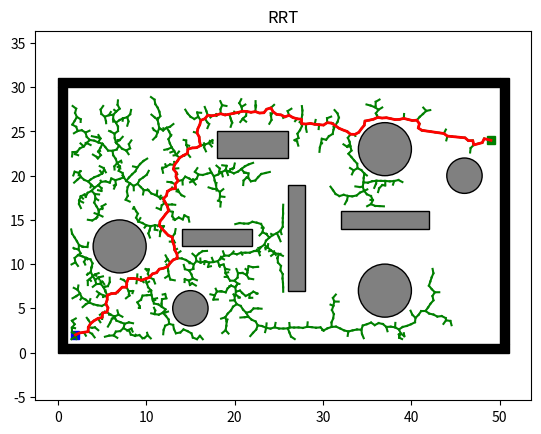

Recreate this plot in Python.
"""
RRT_2D
[redacted]
"""

import os
import sys
import matplotlib.pyplot as plt
import matplotlib.patches as patches
import math
import numpy as np

# sys.path.append(os.path.dirname(os.path.abspath(__file__)) +
# #                 "/../../Sampling_based_Planning/")
# import env, plotting, utils



class Env:
    def __init__(self):
        self.x_range = (0, 50)
        self.y_range = (0, 30)
        self.obs_boundary = self.obs_boundary()
        self.obs_circle = self.obs_circle()
        self.obs_rectangle = self.obs_rectangle()

    @staticmethod
    def obs_boundary():
        obs_boundary = [
            [0, 0, 1, 30],
            [0, 30, 50, 1],
            [1, 0, 50, 1],
            [50, 1, 1, 30]
        ]
        return obs_boundary

    @staticmethod
    def obs_rectangle():
        obs_rectangle = [
            [14, 12, 8, 2],
            [18, 22, 8, 3],
            [26, 7, 2, 12],
            [32, 14, 10, 2]
        ]
        return obs_rectangle

    @staticmethod
    def obs_circle():
        obs_cir = [
            [7, 12, 3],
            [46, 20, 2],
            [15, 5, 2],
            [37, 7, 3],
            [37, 23, 3]
        ]

        return obs_cir


class Plotting:
    def __init__(self, x_start, x_goal):
        self.xI, self.xG = x_start, x_goal
        self.env = Env()
        self.obs_bound = self.env.obs_boundary
        self.obs_circle = self.env.obs_circle
        self.obs_rectangle = self.env.obs_rectangle

    def animation(self, nodelist, path, name, animation=False):
        self.plot_grid(name)
        self.plot_visited(nodelist, animation)
        self.plot_path(path)

    def animation_connect(self, V1, V2, path, name):
        self.plot_grid(name)
        self.plot_visited_connect(V1, V2)
        self.plot_path(path)

    def plot_grid(self, name):
        fig, ax = plt.subplots()

        for (ox, oy, w, h) in self.obs_bound:
            ax.add_patch(
                patches.Rectangle(
                    (ox, oy), w, h,
                    edgecolor='black',
                    facecolor='black',
                    fill=True
                )
            )

        for (ox, oy, w, h) in self.obs_rectangle:
            ax.add_patch(
                patches.Rectangle(
                    (ox, oy), w, h,
                    edgecolor='black',
                    facecolor='gray',
                    fill=True
                )
            )

        for (ox, oy, r) in self.obs_circle:
            ax.add_patch(
                patches.Circle(
                    (ox, oy), r,
                    edgecolor='black',
                    facecolor='gray',
                    fill=True
                )
            )

        plt.plot(self.xI[0], self.xI[1], "bs", linewidth=3)
        plt.plot(self.xG[0], self.xG[1], "gs", linewidth=3)

        plt.title(name)
        plt.axis("equal")

    @staticmethod
    def plot_visited(nodelist, animation):
        if animation:
            count = 0
            for node in nodelist:
                count += 1
                if node.parent:
                    plt.plot([node.parent.x, node.x], [node.parent.y, node.y], "-g")
                    plt.gcf().canvas.mpl_connect('key_release_event',
                                                 lambda event:
                                                 [exit(0) if event.key == 'escape' else None])
                    if count % 10 == 0:
                        plt.pause(0.001)
        else:
            for node in nodelist:
                if node.parent:
                    plt.plot([node.parent.x, node.x], [node.parent.y, node.y], "-g")

    @staticmethod
    def plot_visited_connect(V1, V2):
        len1, len2 = len(V1), len(V2)

        for k in range(max(len1, len2)):
            if k < len1:
                if V1[k].parent:
                    plt.plot([V1[k].x, V1[k].parent.x], [V1[k].y, V1[k].parent.y], "-g")
            if k < len2:
                if V2[k].parent:
                    plt.plot([V2[k].x, V2[k].parent.x], [V2[k].y, V2[k].parent.y], "-g")

            plt.gcf().canvas.mpl_connect('key_release_event',
                                         lambda event: [exit(0) if event.key == 'escape' else None])

            if k % 2 == 0:
                plt.pause(0.001)

        plt.pause(0.01)

    @staticmethod
    def plot_path(path):
        if len(path) != 0:
            plt.plot([x[0] for x in path], [x[1] for x in path], '-r', linewidth=2)
            plt.pause(0.01)
        plt.show()

class Utils:
    def __init__(self):
        self.env = Env()

        self.delta = 0.5
        self.obs_circle = self.env.obs_circle
        self.obs_rectangle = self.env.obs_rectangle
        self.obs_boundary = self.env.obs_boundary

    def update_obs(self, obs_cir, obs_bound, obs_rec):
        self.obs_circle = obs_cir
        self.obs_boundary = obs_bound
        self.obs_rectangle = obs_rec

    def get_obs_vertex(self):
        delta = self.delta
        obs_list = []

        for (ox, oy, w, h) in self.obs_rectangle:
            vertex_list = [[ox - delta, oy - delta],
                           [ox + w + delta, oy - delta],
                           [ox + w + delta, oy + h + delta],
                           [ox - delta, oy + h + delta]]
            obs_list.append(vertex_list)

        return obs_list

    def is_intersect_rec(self, start, end, o, d, a, b):
        v1 = [o[0] - a[0], o[1] - a[1]]
        v2 = [b[0] - a[0], b[1] - a[1]]
        v3 = [-d[1], d[0]]

        div = np.dot(v2, v3)

        if div == 0:
            return False

        t1 = np.linalg.norm(np.cross(v2, v1)) / div
        t2 = np.dot(v1, v3) / div

        if t1 >= 0 and 0 <= t2 <= 1:
            shot = Node((o[0] + t1 * d[0], o[1] + t1 * d[1]))
            dist_obs = self.get_dist(start, shot)
            dist_seg = self.get_dist(start, end)
            if dist_obs <= dist_seg:
                return True

        return False

    def is_intersect_circle(self, o, d, a, r):
        d2 = np.dot(d, d)
        delta = self.delta

        if d2 == 0:
            return False

        t = np.dot([a[0] - o[0], a[1] - o[1]], d) / d2

        if 0 <= t <= 1:
            shot = Node((o[0] + t * d[0], o[1] + t * d[1]))
            if self.get_dist(shot, Node(a)) <= r + delta:
                return True

        return False

    def is_collision(self, start, end):
        if self.is_inside_obs(start) or self.is_inside_obs(end):
            return True

        o, d = self.get_ray(start, end)
        obs_vertex = self.get_obs_vertex()

        for (v1, v2, v3, v4) in obs_vertex:
            if self.is_intersect_rec(start, end, o, d, v1, v2):
                return True
            if self.is_intersect_rec(start, end, o, d, v2, v3):
                return True
            if self.is_intersect_rec(start, end, o, d, v3, v4):
                return True
            if self.is_intersect_rec(start, end, o, d, v4, v1):
                return True

        for (x, y, r) in self.obs_circle:
            if self.is_intersect_circle(o, d, [x, y], r):
                return True

        return False

    def is_inside_obs(self, node):
        delta = self.delta

        for (x, y, r) in self.obs_circle:
            if math.hypot(node.x - x, node.y - y) <= r + delta:
                return True

        for (x, y, w, h) in self.obs_rectangle:
            if 0 <= node.x - (x - delta) <= w + 2 * delta \
                    and 0 <= node.y - (y - delta) <= h + 2 * delta:
                return True

        for (x, y, w, h) in self.obs_boundary:
            if 0 <= node.x - (x - delta) <= w + 2 * delta \
                    and 0 <= node.y - (y - delta) <= h + 2 * delta:
                return True

        return False

    @staticmethod
    def get_ray(start, end):
        orig = [start.x, start.y]
        direc = [end.x - start.x, end.y - start.y]
        return orig, direc

    @staticmethod
    def get_dist(start, end):
        return math.hypot(end.x - start.x, end.y - start.y)


class Node:
    def __init__(self, n):
        self.x = n[0]
        self.y = n[1]
        self.parent = None


class Rrt:
    def __init__(self, s_start, s_goal, step_len, goal_sample_rate, iter_max):
        self.s_start = Node(s_start)
        self.s_goal = Node(s_goal)
        self.step_len = step_len
        self.goal_sample_rate = goal_sample_rate
        self.iter_max = iter_max
        self.vertex = [self.s_start]

        self.env = Env()
        self.plotting = Plotting(s_start, s_goal)
        self.utils = Utils()

        self.x_range = self.env.x_range
        self.y_range = self.env.y_range
        self.obs_circle = self.env.obs_circle
        self.obs_rectangle = self.env.obs_rectangle
        self.obs_boundary = self.env.obs_boundary

    def planning(self):
        for i in range(self.iter_max):
            node_rand = self.generate_random_node(self.goal_sample_rate)
            node_near = self.nearest_neighbor(self.vertex, node_rand)
            node_new = self.new_state(node_near, node_rand)

            if node_new and not self.utils.is_collision(node_near, node_new):
                self.vertex.append(node_new)
                dist, _ = self.get_distance_and_angle(node_new, self.s_goal)

                if dist <= self.step_len and not self.utils.is_collision(node_new, self.s_goal):
                    self.new_state(node_new, self.s_goal)
                    return self.extract_path(node_new)

        return None

    def generate_random_node(self, goal_sample_rate):
        delta = self.utils.delta

        if np.random.random() > goal_sample_rate:
            return Node((np.random.uniform(self.x_range[0] + delta, self.x_range[1] - delta),
                         np.random.uniform(self.y_range[0] + delta, self.y_range[1] - delta)))

        return self.s_goal

    @staticmethod
    def nearest_neighbor(node_list, n):
        return node_list[int(np.argmin([math.hypot(nd.x - n.x, nd.y - n.y)
                                        for nd in node_list]))]

    def new_state(self, node_start, node_end):
        dist, theta = self.get_distance_and_angle(node_start, node_end)

        dist = min(self.step_len, dist)
        node_new = Node((node_start.x + dist * math.cos(theta),
                         node_start.y + dist * math.sin(theta)))
        node_new.parent = node_start

        return node_new

    def extract_path(self, node_end):
        path = [(self.s_goal.x, self.s_goal.y)]
        node_now = node_end

        while node_now.parent is not None:
            node_now = node_now.parent
            path.append((node_now.x, node_now.y))

        return path

    @staticmethod
    def get_distance_and_angle(node_start, node_end):
        dx = node_end.x - node_start.x
        dy = node_end.y - node_start.y
        return math.hypot(dx, dy), math.atan2(dy, dx)



x_start = (2, 2)  # Starting node
x_goal = (49, 24)  # Goal node

rrt = Rrt(x_start, x_goal, 0.5, 0.05, 10000)
path = rrt.planning()

if path:
    rrt.plotting.animation(rrt.vertex, path, "RRT", True)
else:
    print("No Path Found!")


